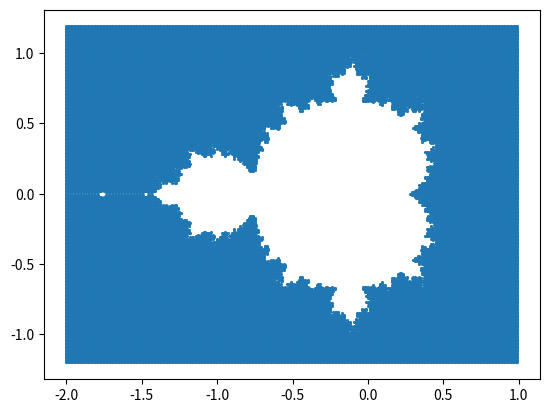

Write the Python code that produced this figure.
import cmath
import numpy
from matplotlib import pyplot as plt 

n_iter = 20
step = 0.01

def f(z,c):
    return z**2 + c

    
def Mandelbrot():
    xlist = [] 
    ylist = []     
    for x in numpy.arange(-2,1,step):
        for y in numpy.arange(-1.2,1.2,step):
            c = complex(x,y)
            z = complex(0,0)
            for idx in range(0,n_iter):
                if abs(z) > 2:
                    xlist.append(x)
                    ylist.append(y)
                    break
                else:
                    z = f(z,c)
    plt.scatter(xlist, ylist, s=1.5) 
    plt.show()

Mandelbrot()

